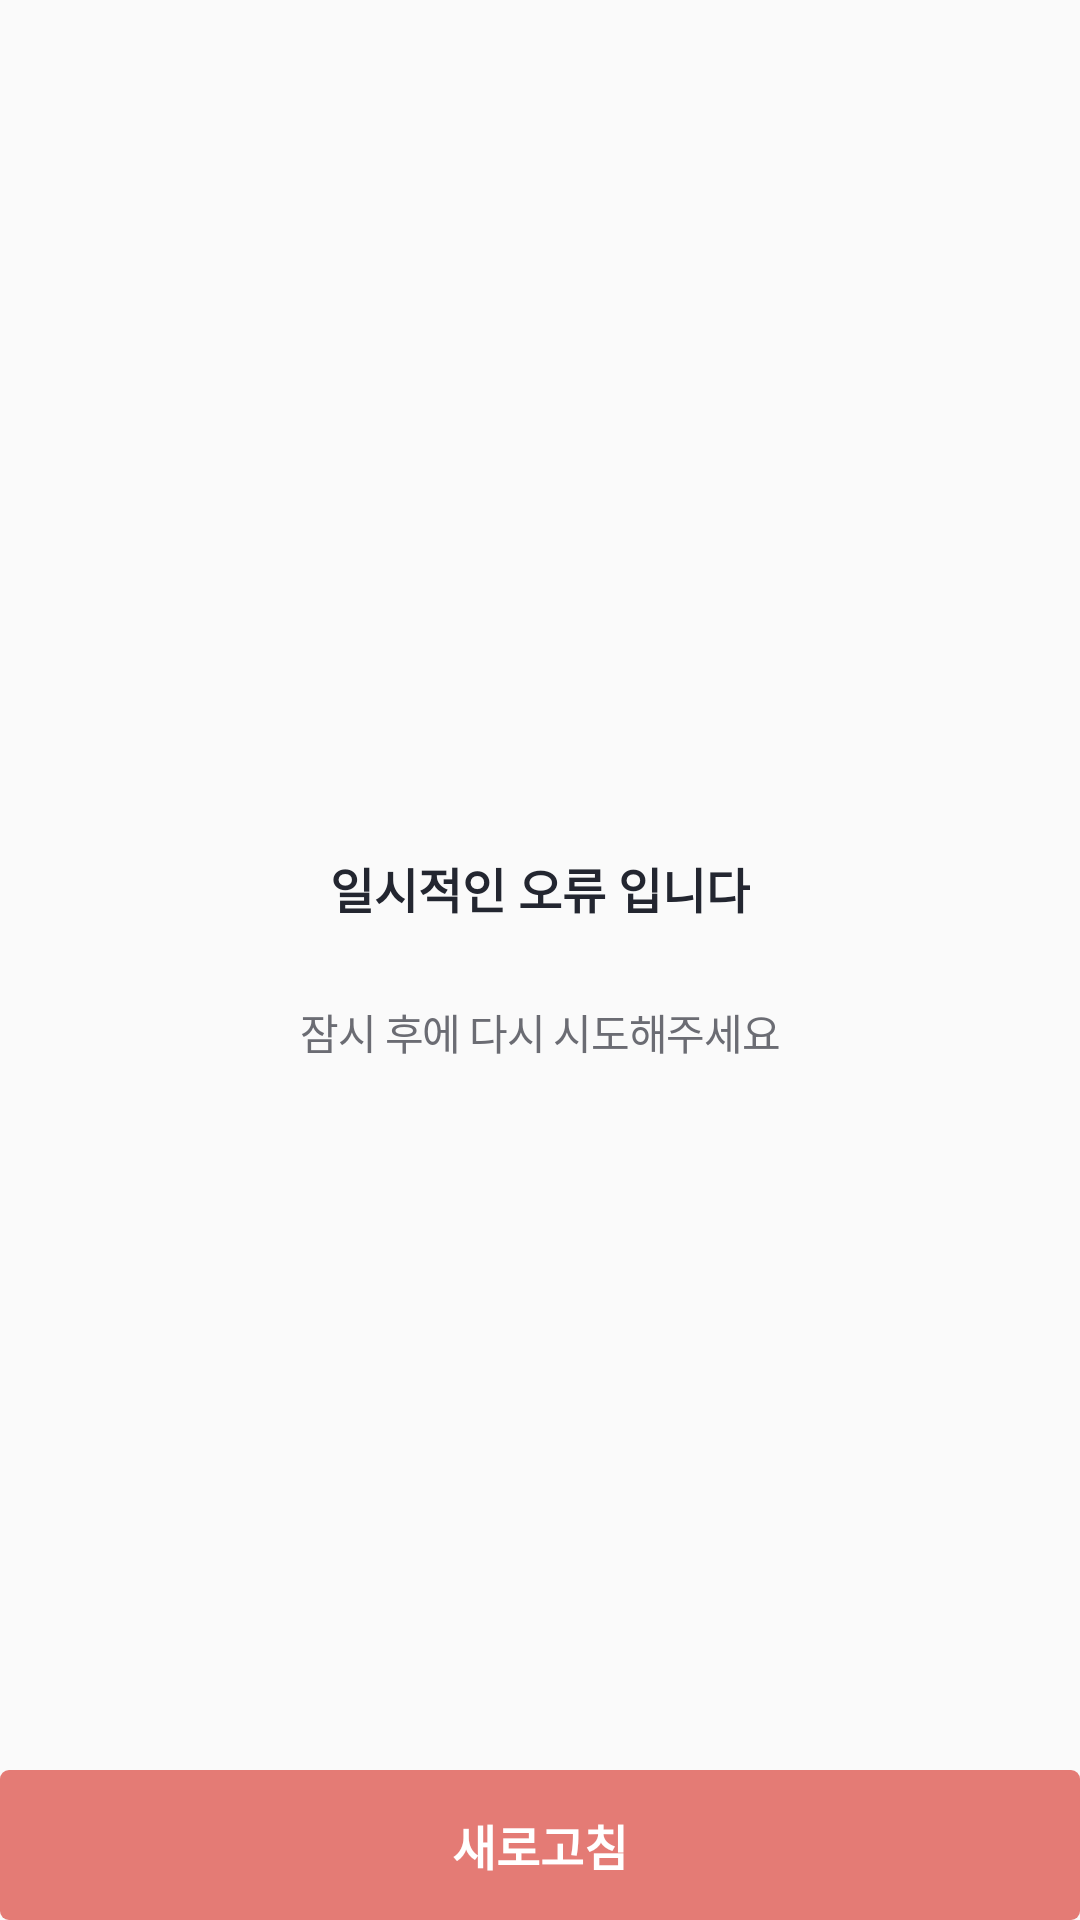

Produce the Android XML layout that renders to this screen, including the resource entries it uses.
<!-- AndroidManifest.xml: application theme NoActionBar -->
<!-- res/layout/default_error_activity.xml -->
<?xml version="1.0" encoding="utf-8"?>
<layout xmlns:android="http://schemas.android.com/apk/res/android">

    <data>

        <import type="android.view.View" />

        <variable
            name="view"
            type="com.example.mac.grab.base.ui.BaseDefaultErrorActivity" />

    </data>

    <FrameLayout
        android:layout_width="match_parent"
        android:layout_height="match_parent">

        <LinearLayout
            android:layout_width="match_parent"
            android:layout_height="match_parent"
            android:gravity="center"
            android:orientation="vertical">

            <androidx.appcompat.widget.AppCompatImageView
                android:layout_width="wrap_content"
                android:layout_height="wrap_content"
                android:src="@drawable/ic_sketch_symbol" />

            <androidx.appcompat.widget.AppCompatTextView
                style="@style/H2BoldBlack"
                android:layout_width="wrap_content"
                android:layout_height="wrap_content"
                android:layout_marginTop="28dp"
                android:paddingStart="24dp"
                android:paddingEnd="24dp"
                android:text="일시적인 오류 입니다" />

            <androidx.appcompat.widget.AppCompatTextView
                style="@style/H3RegularDarkgray"
                android:layout_width="wrap_content"
                android:layout_height="wrap_content"
                android:layout_marginTop="26dp"
                android:paddingStart="24dp"
                android:paddingEnd="24dp"
                android:text="잠시 후에 다시 시도해주세요" />

            <androidx.appcompat.widget.AppCompatTextView
                android:layout_width="wrap_content"
                android:layout_height="wrap_content"
                android:layout_marginTop="10dp"
                android:text="@{view.error}"
                android:visibility='@{view.BUILD_TYPE.equals("debug") ? View.VISIBLE : View.GONE}' />

        </LinearLayout>

        
        <androidx.appcompat.widget.AppCompatTextView
            android:id="@+id/tv_next"
            style="@style/BottomButton"
            android:layout_width="match_parent"
            android:layout_height="50dp"
            android:enabled="true"
            android:gravity="center"
            android:onClick="@{() -> view.onRefresh()}"
            android:text="새로고침" />

    </FrameLayout>

</layout>
<!-- resources referenced by this layout -->
<resources>
  <style name="BottomButton" parent="@style/H2BoldWhite">
          <item name="android:layout_width">match_parent</item>
          <item name="android:layout_height">50dp</item>
          <item name="android:layout_gravity">bottom</item>
          <item name="android:gravity">center</item>
          <item name="android:background">@drawable/shape_badge_bg</item>
          <item name="android:enabled">false</item>
      </style>
  <style name="H2BoldBlack">
          <item name="android:textStyle">bold</item>
          <item name="android:gravity">center_horizontal</item>
          <item name="android:textSize">16sp</item>
          <item name="android:textColor">@color/gray_900</item>
      </style>
  <style name="H3RegularDarkgray">
          <item name="android:gravity">center_horizontal</item>
          <item name="android:textSize">14sp</item>
          <item name="android:letterSpacing">-0.03</item>
          <item name="android:lineSpacingExtra">6sp</item>
          <item name="android:textColor">@color/gray_700</item>
      </style>
  <style name="NoActionBar" parent="Theme.AppCompat.DayNight.NoActionBar">
          <item name="android:windowTranslucentStatus">true</item>
          <item name="android:windowTranslucentNavigation">true</item>
          <item name="android:statusBarColor">@android:color/transparent</item>
      </style>
  <style name="H2BoldWhite">
          <item name="android:textStyle">bold</item>
          <item name="android:gravity">center_horizontal</item>
          <item name="android:textSize">16sp</item>
          <item name="android:textColor">@color/white</item>
      </style>
  <!-- drawable shape_badge_bg (drawable-v24) -->
  <?xml version="1.0" encoding="utf-8"?>
  <shape xmlns:android="http://schemas.android.com/apk/res/android"
      android:shape="rectangle">
      <corners android:radius="3dp" />
      <solid android:color="@color/point_E47B75" />
  </shape>
  <color name="gray_900">#232630</color>
  <color name="gray_700">#6b6c73</color>
  <color name="white">#ffffff</color>
  <color name="point_E47B75">#FFE47B75</color>
</resources>
